Dataset: dataset (GitHub, SCHAB2210/Distributed_Multimodal_Spectrometer-Camera_Fusion_based_Autonomous_Robotic_Textile_Sorting_Facility). Classes: cotton white, cotton black, cotton other color, polyester white, polyester black, polyester other color.

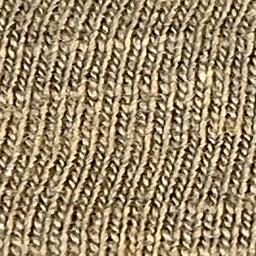
Label: cotton other color

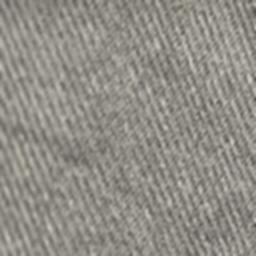
Label: polyester other color

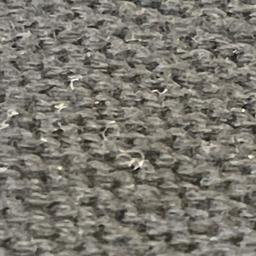
Label: cotton black

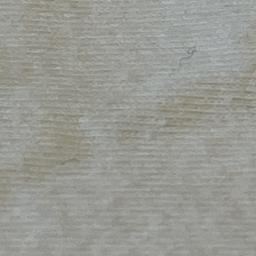
Label: cotton white

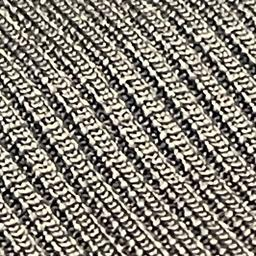
Label: polyester black

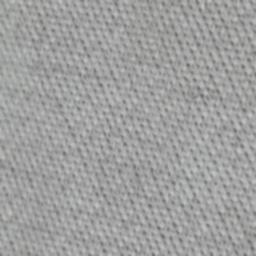
Label: polyester white
